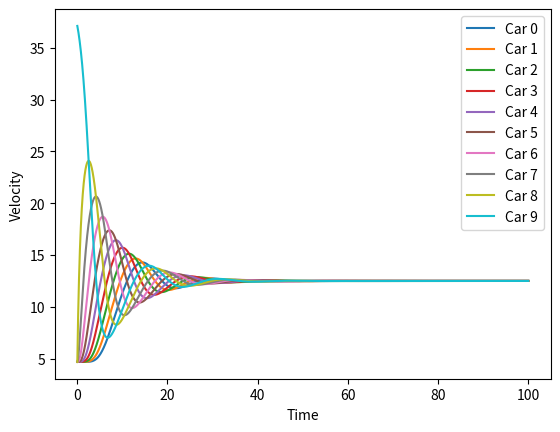

This figure's Python source:

import matplotlib.pyplot as plt
# plt.style.use('seaborn-whitegrid')
# import numpy as np
import math


L = 200

# lambd - slope dv/dh
# x1 - position of current car
# x2 - position of next car
# vMax - maximum velocity of current car
# dMin - minimum headway of current car
# delta - reaction time
def func(lambd, x1, x2, vMax, dMin, delta):
    result = vMax - vMax*math.exp((-lambd/vMax)*(((x2-x1) % L)-dMin));
    return result



# Main
def main():
    t = 0
    lambd = 1
    delta = 0

    # traffic jams
    deltaT = 3
    T0 = 0
    T1 = T0 + deltaT + 10
    T2 = T1 + deltaT + 10
    T3 = T2 + deltaT + 10
    T4 = T3 + deltaT + 10
    T5 = T4 + deltaT + 10
    T6 = T5 + deltaT + 10
    T7 = T6 + deltaT + 10
    T8 = T7 + deltaT + 10
    
    dMin = 5
    # no. of cars
    n = 10
    # average headway
    hBar = L/n
    
    # positions of cars
    x = []
    for i in range(n):
        x.append([i*10])
    

    # velocities of cars
    v = []
    for i in range(n): 
        v.append([math.nan])

    # vMax of cars
    vMax = []
    for i in range(n):
        vMax.append(40)

    # time list
    tList = [0]

    # run for several time steps
    # time step
    j = 0
    trafficJam = False;
    while (t < 100):
        t += (0.005/2)
        
        for i in range(n):

            x1 = x[i][j]
            x2 = x[(i+1) % n][j]
            
            if trafficJam == True:
                trafficJam = False

            # # introduce traffic jam
            # if ((t >= T0 and t <= T0 + deltaT) and i == 0):
            #     v[i].append(0)
            #     trafficJam = True;
            
            # if ((t >= T1 and t <= T1 + deltaT) and i == 0):
            #     v[i].append(0)
            #     trafficJam = True;
            
            # if ((t >= T2 and t <= T2 + deltaT) and i == 0):
            #     v[i].append(0)
            #     trafficJam = True;

            # if ((t >= T3 and t <= T3 + deltaT) and i == 0):
            #     v[i].append(0)
            #     trafficJam = True;
            
            # if ((t >= T4 and t <= T4 + deltaT) and i == 0):
            #     v[i].append(0)
            #     trafficJam = True;
            
            # if ((t >= T5 and t <= T5 + deltaT) and i == 0):
            #     v[i].append(0)
            #     trafficJam = True;
            
            # if ((t >= T6 and t <= T6 + deltaT) and i == 0):
            #     v[i].append(0)
            #     trafficJam = True;

            # if ((t >= T7 and t <= T7 + deltaT) and i == 0):
            #     v[i].append(0)
            #     trafficJam = True;
            
            # if ((t >= T8 and t <= T8 + deltaT) and i == 0):
            #     v[i].append(0)
            #     trafficJam = True;
            
            # check if we are less than dMin
            if (trafficJam == False):
                if ((x2 - x1) % L <= dMin):
                    v[i].append(0)
                else:
                    v[i].append(func(lambd, x1, x2, vMax[i], dMin, delta))
                
            # get the next position of the i'th car based on i'th cars velocity
            x[i].append((x1 + (0.005/2)*v[i][len(v[i])-1]) % L)
        
        
        j += 1
        tList.append(t);
    
    # figs, axs = plt.subplots(2, 1)

    # displaying velocity
    for i in range(n):
        carLabel = "Car " + str(i);
        plt.plot(tList, v[i], label=carLabel)
        plt.xlabel("Time")
        plt.ylabel("Velocity")
        plt.legend(loc="upper right")


    # # displaying position
    # for i in range(n):
    #     carLabel = "Car " + str(i);
    #     axs[1].plot(tList, x[i], label=carLabel)
    #     axs[1].set_xlabel("time")
    #     axs[1].set_ylabel("position")
    #     axs[1].legend(loc="upper left")
    

    plt.show()
    
    print(v[0][1])
    print(v[1][1])
main()

# no. 1 -> introduce the jam, stop car 0 at time t and make it go again at t + deltaT
# no. 2 -> alter the number of cars and inspect terminal vel. inspec tthe dynamics after the jam is introduced

# less terminal velocity when greater no. of cars (because less headways allowed)
# longer to go back to terminal velocity after traffic jam (Because other cars are crowding and car 1 takes longer to restart)


# keep delta T same in all 3 simulations and gradually reduce